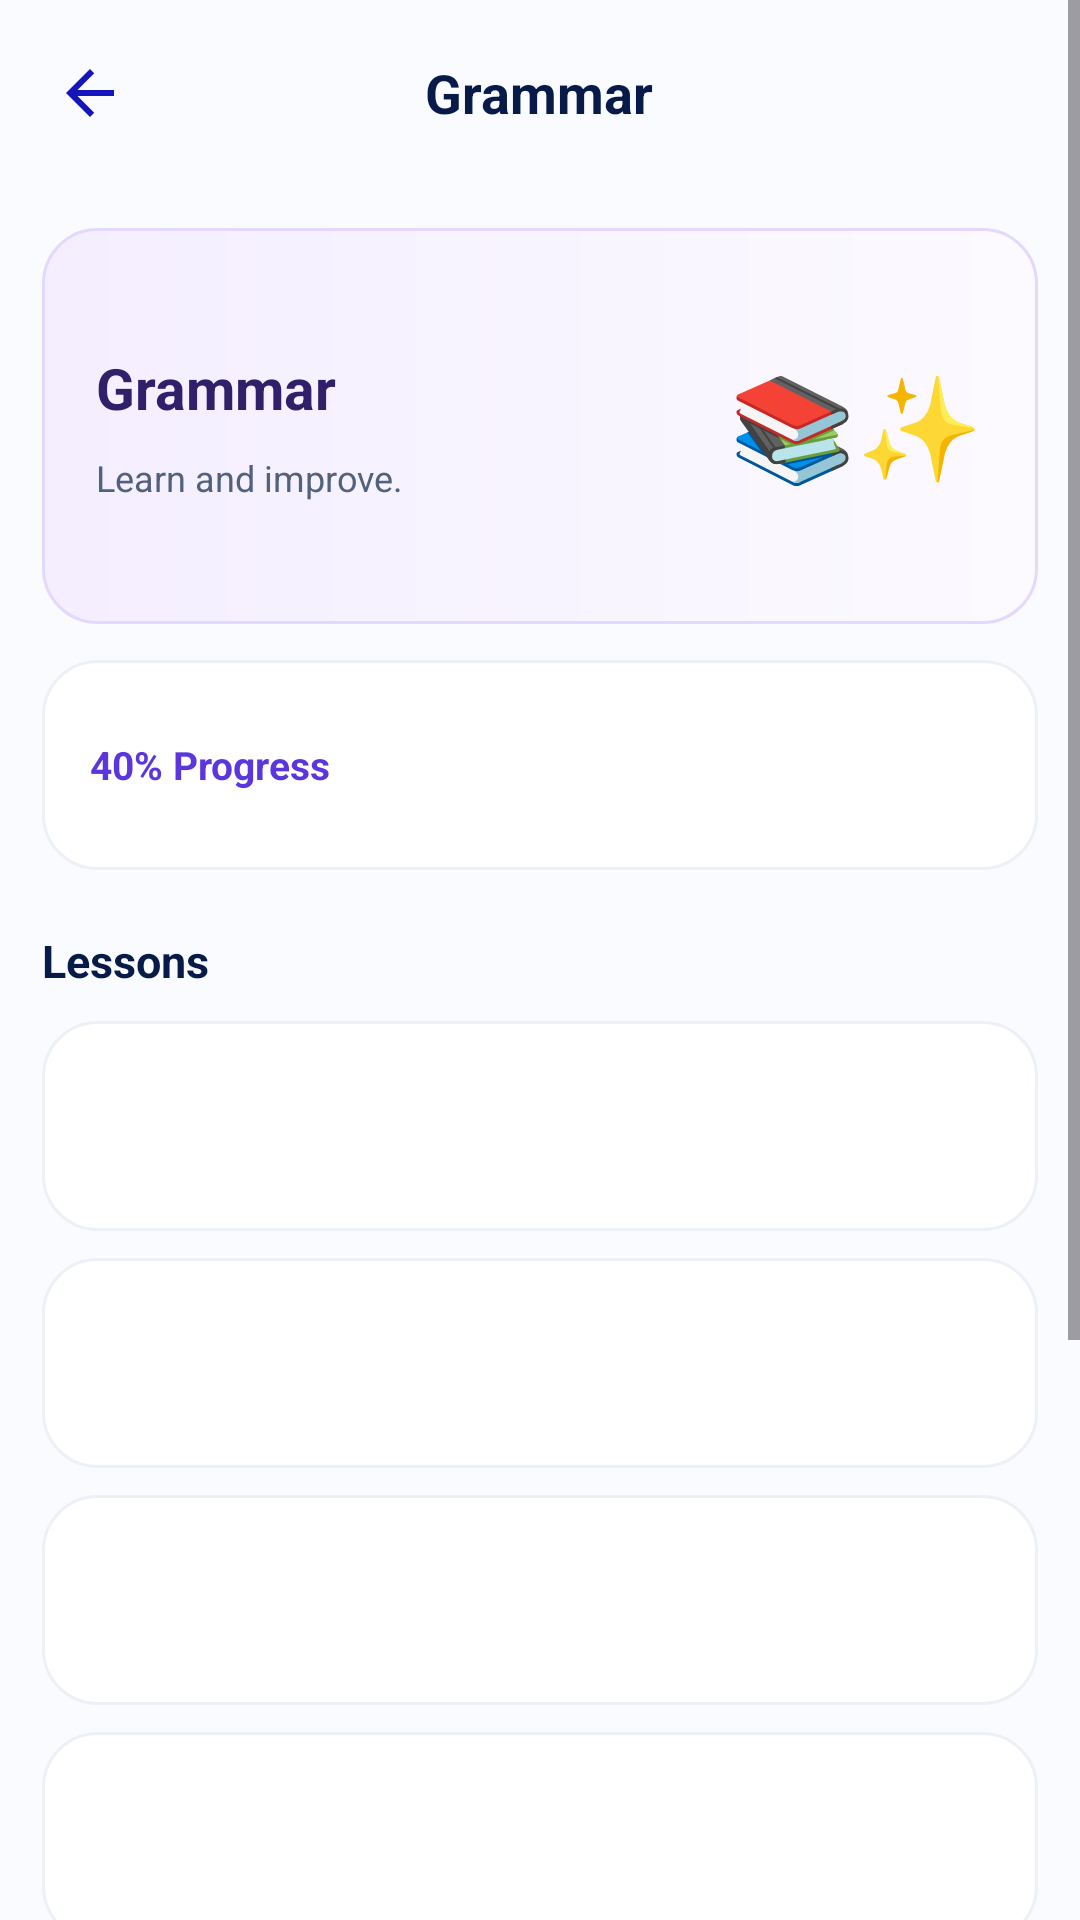

Here is an Android app screen rendered from its layout file. Give the layout XML and the strings, colors and styles it references.
<!-- AndroidManifest.xml: application theme Theme.MadFinalProject -->
<!-- res/layout/activity_foundation_flow.xml -->
<?xml version="1.0" encoding="utf-8"?>
<ScrollView xmlns:android="http://schemas.android.com/apk/res/android" android:layout_width="match_parent" android:layout_height="match_parent" android:background="#FAFBFE"><LinearLayout android:layout_width="match_parent" android:layout_height="wrap_content" android:orientation="vertical"><RelativeLayout android:layout_width="match_parent" android:layout_height="62dp" android:paddingLeft="8dp" android:paddingRight="12dp"><ImageButton android:id="@+id/btnBack" android:layout_width="44dp" android:layout_height="44dp" android:layout_centerVertical="true" android:background="?attr/selectableItemBackgroundBorderless" android:padding="12dp" android:src="@drawable/ic_arrow_back"/><TextView android:id="@+id/title" android:layout_width="wrap_content" android:layout_height="wrap_content" android:layout_centerInParent="true" android:text="Grammar" android:textColor="#071A48" android:textSize="18sp" android:textStyle="bold"/></RelativeLayout><LinearLayout android:layout_width="match_parent" android:layout_height="wrap_content" android:orientation="vertical" android:padding="14dp"><LinearLayout android:layout_width="match_parent" android:layout_height="132dp" android:background="@drawable/bg_foundation_purple" android:gravity="center_vertical" android:orientation="horizontal" android:padding="18dp"><LinearLayout android:layout_width="0dp" android:layout_height="wrap_content" android:layout_weight="1" android:orientation="vertical"><TextView android:id="@+id/heroTitle" android:layout_width="match_parent" android:layout_height="wrap_content" android:text="Grammar" android:textColor="#30206A" android:textSize="19sp" android:textStyle="bold"/><TextView android:id="@+id/heroSub" android:layout_width="match_parent" android:layout_height="wrap_content" android:layout_marginTop="9dp" android:text="Learn and improve." android:textColor="#52617C" android:textSize="12sp"/></LinearLayout><TextView android:layout_width="85dp" android:layout_height="85dp" android:gravity="center" android:text="📚✨" android:textSize="34sp"/></LinearLayout><TextView android:id="@+id/progressText" android:layout_width="match_parent" android:layout_height="70dp" android:layout_marginTop="12dp" android:background="@drawable/bg_test_card" android:gravity="center_vertical" android:padding="16dp" android:text="40% Progress" android:textColor="#5B35DD" android:textSize="13sp" android:textStyle="bold"/><TextView android:id="@+id/sectionTitle" style="@style/PrepSectionTitle" android:text="Lessons"/><TextView android:id="@+id/row1" style="@style/FoundationRow"/><TextView android:id="@+id/row2" style="@style/FoundationRow"/><TextView android:id="@+id/row3" style="@style/FoundationRow"/><TextView android:id="@+id/row4" style="@style/FoundationRow"/><TextView android:id="@+id/row5" style="@style/FoundationRow"/><TextView android:id="@+id/tip" android:layout_width="match_parent" android:layout_height="wrap_content" android:layout_marginTop="12dp" android:background="@drawable/bg_foundation_purple" android:minHeight="64dp" android:padding="14dp" android:text="Keep learning every day!" android:textColor="#52617C" android:textSize="11sp"/><LinearLayout android:layout_width="match_parent" android:layout_height="wrap_content" android:layout_marginTop="18dp" android:layout_marginBottom="20dp" android:orientation="horizontal"><Button android:id="@+id/btnSecondary" android:layout_width="0dp" android:layout_height="54dp" android:layout_marginEnd="6dp" android:layout_weight="1" android:background="@drawable/bg_btn_outline" android:text="Back" android:textAllCaps="false" android:textColor="#5B35DD"/><Button android:id="@+id/btnPrimary" android:layout_width="0dp" android:layout_height="54dp" android:layout_marginStart="6dp" android:layout_weight="2" android:background="@drawable/bg_purple_button" android:text="Continue  →" android:textAllCaps="false" android:textColor="#FFFFFF"/></LinearLayout></LinearLayout></LinearLayout></ScrollView>
<!-- resources referenced by this layout -->
<resources>
  <!-- drawable bg_btn_outline (drawable) -->
  <?xml version="1.0" encoding="utf-8"?>
  <shape xmlns:android="http://schemas.android.com/apk/res/android"
      android:shape="rectangle">
      <solid android:color="@android:color/transparent" />
      <corners android:radius="10dp" />
      <stroke android:width="1dp" android:color="#4A6CF7" />
  </shape>
  <!-- drawable bg_foundation_purple (drawable) -->
  <?xml version="1.0" encoding="utf-8"?>
  <shape xmlns:android="http://schemas.android.com/apk/res/android"><gradient android:startColor="#F4EEFF" android:endColor="#FCFAFF" android:angle="0"/><corners android:radius="18dp"/><stroke android:width="1dp" android:color="#E4D8FF"/></shape>
  <!-- drawable bg_purple_button (drawable) -->
  <?xml version="1.0" encoding="utf-8"?>
  <selector xmlns:android="http://schemas.android.com/apk/res/android"><item><shape>
      <gradient android:startColor="#5634E8" android:endColor="#7430E8" android:angle="0"/>
      <corners android:radius="15dp"/><padding android:left="20dp" android:right="20dp"/>
  </shape></item></selector>
  <!-- drawable bg_test_card (drawable) -->
  <?xml version="1.0" encoding="utf-8"?>
  <shape xmlns:android="http://schemas.android.com/apk/res/android">
      <solid android:color="#FFFFFF"/><corners android:radius="18dp"/>
      <stroke android:width="1dp" android:color="#EDF1F7"/>
  </shape>
  <!-- drawable ic_arrow_back (drawable) -->
  <vector xmlns:android="http://schemas.android.com/apk/res/android" android:autoMirrored="true" android:height="24dp" android:tint="#1415BA" android:viewportHeight="24" android:viewportWidth="24" android:width="24dp">
        
      <path android:fillColor="@android:color/white" android:pathData="M20,11H7.83l5.59,-5.59L12,4l-8,8 8,8 1.41,-1.41L7.83,13H20v-2z"/>
      
  </vector>
  <style name="FoundationRow"><item name="android:layout_width">match_parent</item><item name="android:layout_height">70dp</item><item name="android:layout_marginBottom">9dp</item><item name="android:background">@drawable/bg_test_card</item><item name="android:gravity">center_vertical</item><item name="android:paddingLeft">16dp</item><item name="android:paddingRight">16dp</item><item name="android:textColor">#243453</item><item name="android:textSize">12sp</item><item name="android:lineSpacingExtra">3dp</item></style>
  <style name="PrepSectionTitle">
          <item name="android:layout_width">match_parent</item><item name="android:layout_height">wrap_content</item><item name="android:layout_marginTop">20dp</item><item name="android:layout_marginBottom">10dp</item><item name="android:textColor">#071A48</item><item name="android:textSize">15sp</item><item name="android:textStyle">bold</item>
      </style>
  <style name="Theme.MadFinalProject" parent="Base.Theme.MadFinalProject" />
  <style name="Base.Theme.MadFinalProject" parent="Theme.Material3.DayNight.NoActionBar">
          
          
      </style>
</resources>
